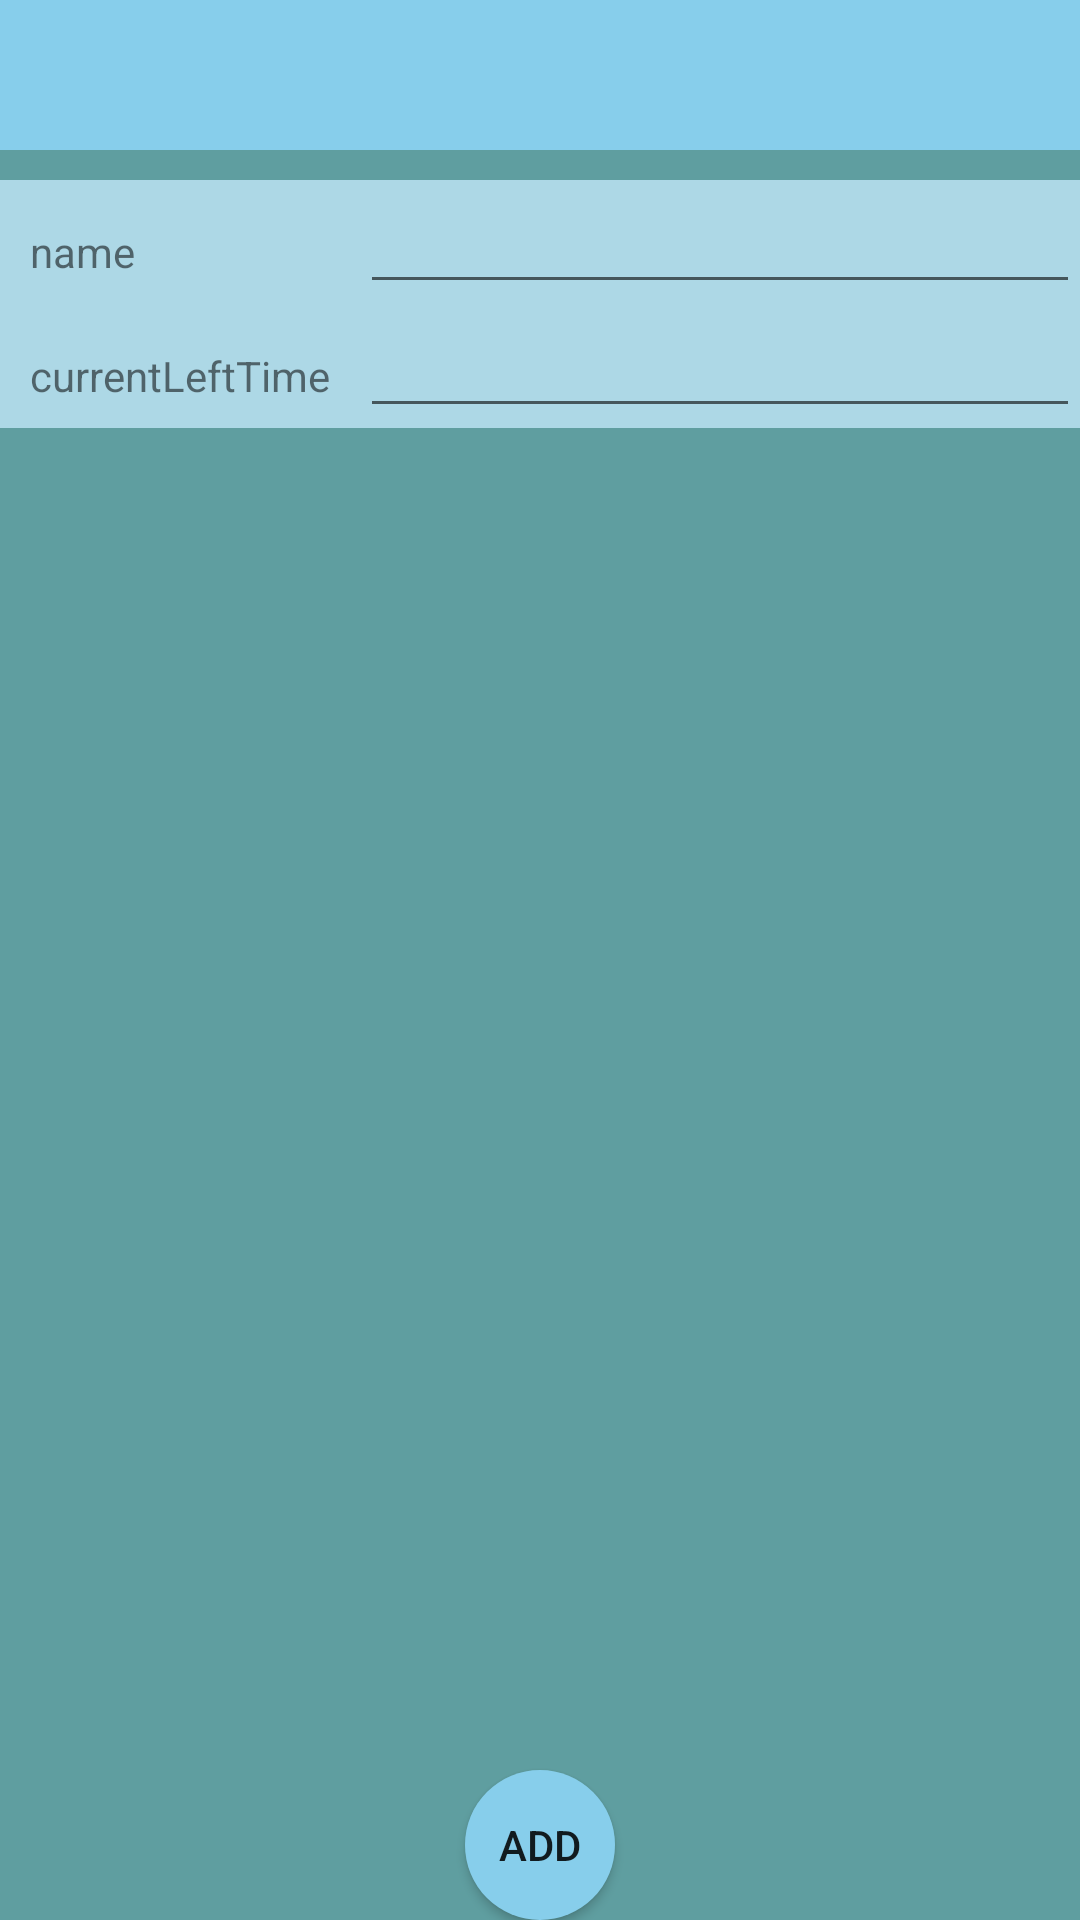

This screen was rendered from an Android layout file. Write that file and the resources it references.
<!-- AndroidManifest.xml: application theme AppTheme -->
<!-- res/layout/edit_count_act.xml -->
<?xml version="1.0" encoding="utf-8"?>
<layout>

    <data>

    </data>

    <LinearLayout xmlns:android="http://schemas.android.com/apk/res/android"
                  android:layout_width="match_parent"
                  android:layout_height="wrap_content"
                  android:orientation="vertical"
        >

        <android.support.v7.widget.Toolbar
            android:id="@+id/main_toolbar"
            android:layout_width="match_parent"
            android:layout_height="50dp"
            android:background="?attr/colorPrimary"
            >

            <TextView
                android:id="@+id/title"
                android:layout_width="match_parent"
                android:layout_height="wrap_content"
                />

        </android.support.v7.widget.Toolbar>

        <LinearLayout
            android:layout_width="match_parent"
            android:layout_height="wrap_content"
            android:layout_marginTop="10dp"
            android:background="@color/lightblue"
            android:orientation="horizontal"
            >

            <TextView
                android:layout_width="120dp"
                android:layout_height="wrap_content"
                android:padding="10dp"
                android:text="name"
                />

            <EditText
                android:id="@+id/name"
                android:layout_width="match_parent"
                android:layout_height="wrap_content"
                />


        </LinearLayout>

        <LinearLayout
            android:layout_width="match_parent"
            android:layout_height="wrap_content"
            android:background="@color/lightblue"

            android:orientation="horizontal"
            >

            <TextView
                android:layout_width="120dp"
                android:layout_height="wrap_content"
                android:padding="10dp"
                android:text="currentLeftTime"
                />

            <EditText
                android:id="@+id/limit"
                android:layout_width="match_parent"
                android:layout_height="wrap_content"
                android:inputType="number"
                />

        </LinearLayout>

        <RelativeLayout
            android:layout_width="match_parent"
            android:layout_height="match_parent"
            >

            <Button
                android:id="@+id/add_event"
                android:layout_width="50dp"
                android:layout_height="50dp"
                android:layout_alignParentBottom="true"
                android:layout_centerInParent="true"
                android:layout_gravity="center_horizontal|bottom"
                android:background="@drawable/color_primary_circle_plus_shape"
                android:text="@string/add"
                />

        </RelativeLayout>

    </LinearLayout>
</layout>
<!-- resources referenced by this layout -->
<resources>
  <color name="lightblue">#ADD8E6</color>
  <!-- drawable color_primary_circle_plus_shape (drawable) -->
  <?xml version="1.0" encoding="utf-8"?>
  <selector xmlns:android="http://schemas.android.com/apk/res/android">
      <item android:state_pressed="false">
          <shape android:shape="oval">
              <size android:width="50dp" android:height="50dp"/>
              <solid android:color="@color/skyblue"/>
          </shape>
      </item>
      <item android:state_pressed="true">
          <shape android:shape="oval">
              <size android:width="50dp" android:height="50dp"/>
              <solid android:color="@color/lightblue"/>
          </shape>
      </item>
  </selector>
  <string name="add">Add</string>
  <style name="AppTheme" parent="AppTheme.Base">
  
      </style>
  <color name="skyblue">#87CEEB</color>
  <style name="AppTheme.Base" parent="Base.V7.Theme.AppCompat.Light">
          <item name="android:windowNoTitle">true</item>
          <item name="android:windowActionBar">false</item>
          <item name="android:windowBackground">@color/cadetblue</item>
          <item name="colorPrimary">@color/skyblue</item>
      </style>
  <color name="cadetblue">#5F9EA0</color>
</resources>
